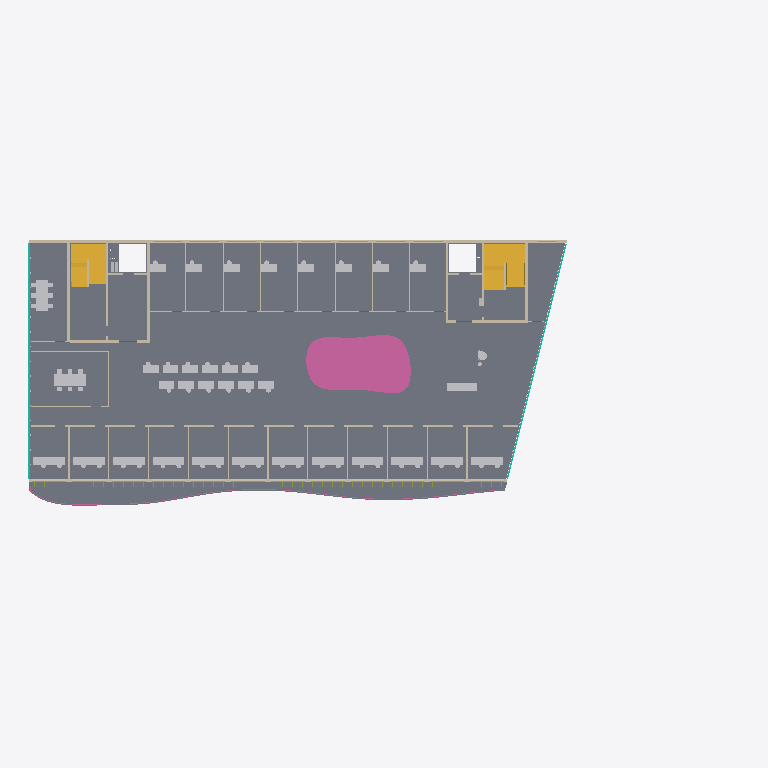
Plan cut of the same IFC building model at storey 'Level 3' (level 12.10 m, cut at 13.50 m), seen from above with north up, elements coloured by IFC class (only those large enough to see are counted): 50 other elements (light grey), 37 walls (beige), 15 windows (light blue), 4 stairs (yellow), 4 curtain walls (teal), 2 slabs (grey), 2 railings (pink). Cut surfaces are drawn darker.
Extent 71.5 m × 32.2 m × 23.1 m (x, y, z). Storeys (6): Level 0 at 0.00 m; Level 1 at 4.50 m; Level 2 at 8.50 m; Level 3 at 12.10 m; Level 4 at 15.70 m; Roof at 19.30 m. Elements (5279): 1345 IfcDiscreteAccessory, 941 IfcFurnishingElement, 620 IfcPipeSegment, 419 IfcDuctSegment, 278 IfcPipeFitting, 254 IfcLightFixture, 216 IfcFireSuppressionTerminal, 211 IfcDuctFitting, 150 IfcAirTerminal, 144 IfcWall, 118 IfcMember, 98 IfcDoor.

HEADER;
FILE_DESCRIPTION(('ViewDefinition [DesignTransferView]'),'2;1');
FILE_NAME('model.ifc','2026-01-01T00:00:00',(''),(''),'BuildingML','BuildingML Compiler','');
FILE_SCHEMA(('IFC4'));
ENDSEC;
DATA;
#12=IFCPROJECT('0IFejosGgdhafw9wZUZWxP',$,'BuildingML Project',$,$,$,$,(#10),#5);
#14=IFCSITE('2_Mz3XxJkeZCSXkjmmlGIH',$,'Campus Nord',$,$,#13,$,$,.ELEMENT.,$,$,$,$,$);
#16=IFCBUILDING('32iiGw8tq5kLDBhKYB1pRv',$,'Forum Nord',$,$,#15,$,$,.ELEMENT.,$,$,$);
#18=IFCBUILDINGSTOREY('2ItvgJ2g1eetY0IIYgSnog',$,'Level 0',$,$,#17,$,$,.ELEMENT.,0.0);
#14489=IFCBUILDINGSTOREY('3ZXN4bPCEiDrwwTHPLiGub',$,'Level 1',$,$,#14488,$,$,.ELEMENT.,4.5);
#25336=IFCBUILDINGSTOREY('0asI7nOQJQdv7C4UXQts9E',$,'Level 2',$,$,#25335,$,$,.ELEMENT.,8.5);
#41151=IFCBUILDINGSTOREY('01GkqHlGt_DvoT3sq5gNuR',$,'Level 3',$,$,#41150,$,$,.ELEMENT.,12.1);
#53378=IFCBUILDINGSTOREY('0gnmU3dS4fkt41jm73NCQc',$,'Level 4',$,$,#53377,$,$,.ELEMENT.,15.7);
#63447=IFCBUILDINGSTOREY('3xTOecIhkafCbWA9AezNZm',$,'Roof',$,$,#63446,$,$,.ELEMENT.,19.3);
#49822=IFCSLAB('1iW9DKy1ONEOJTSm6XroLK',$,'SL-L3',$,$,#49796,#49821,'SL-L3',$);
#49918=IFCSLAB('1MMCEdWALkZEUrl1Bwr$Rc',$,'BAL-L3',$,$,#49885,#49917,'BAL-L3',$);
#49795=IFCRAILING('2j0j28JOqpGZIO6zC3GCj_',$,'RL-L3-ATR',$,$,#49774,#49794,'RL-L3-ATR',$);
#47710=IFCWALL('1Oo5adr3w0upR_ejEUnCm3',$,'W-L3-N',$,$,#47705,#47709,'W-L3-N',$);
#37223=IFCSTAIR('1SR2KBPkYkYzSjVQOFATkj',$,'ST-L2-E',$,$,#37222,$,'ST-L2-E',.HALF_TURN_STAIR.);
#46737=IFCWALL('0vNUWq2XyZyHNIHJbGKfmv',$,'W-L3-S',$,$,#46732,#46736,'W-L3-S',$);
#37115=IFCSTAIR('2$MWyzYeKheOGizZ9p0DJQ',$,'ST-L2-W',$,$,#37114,$,'ST-L2-W',.HALF_TURN_STAIR.);
#48668=IFCWALL('0MlsQTekURpJjZm3XhIQnc',$,'W-L3-CORR-S',$,$,#48663,#48667,'W-L3-CORR-S',$);
#50260=IFCSTAIR('1Vab5GBfPP9aD9ZkWJMsku',$,'ST-L3-E',$,$,#50259,$,'ST-L3-E',.HALF_TURN_STAIR.);
#42675=IFCFURNISHINGELEMENT('1jirNAgkUP59BHg4sTsanb',$,'FU-L3-MA_Top',$,$,#42670,#42674,'FU-L3-MA_Top');
#50199=IFCSTAIR('3DNA18nOtJAIKFo5t5VnqM',$,'ST-L3-W',$,$,#50198,$,'ST-L3-W',.HALF_TURN_STAIR.);
#42771=IFCFURNISHINGELEMENT('1VEJPCY5Wn9gBDphU9k1YL',$,'FU-L3-PANO_Top',$,$,#42766,#42770,'FU-L3-PANO_Top');
#49590=IFCWALL('1yYtcdWTPbduGfaMEzzykU',$,'W-L3-CW4',$,$,#49584,#49589,'W-L3-CW4',$);
#49634=IFCWALL('0uER4Egoql5Y6xoahrkYuu',$,'W-L3-CW5',$,$,#49628,#49633,'W-L3-CW5',$);
#50194=IFCRAILING('1ydOKV4sXCzom6Neo$x$ZF',$,'RL-L3-BAL',$,$,#49924,#50193,'RL-L3-BAL',$);
#47872=IFCCURTAINWALL('1lnWV6gFCwG9HY9Tp3RBBr',$,'CW-L3-W',$,$,#47871,$,'CW-L3-W',$);
#43384=IFCFURNISHINGELEMENT('33435Okfm98vdpToGZs4fJ',$,'FU-L3-LOUNGE-1_Seat',$,$,#43379,#43383,'FU-L3-LOUNGE-1_Seat');
#49682=IFCWALL('02I4QN_hhYSgWy_FKwkRT4',$,'W-L3-CE2',$,$,#49676,#49681,'W-L3-CE2',$);
#34217=IFCCURTAINWALL('01coCwa5lDauE4t_c_k4lh',$,'CW-L2-W',$,$,#34216,$,'CW-L2-W',$);
#48872=IFCWALL('0xPdP6jmneRN91b9$8y57J',$,'W-L3-CORR-N',$,$,#48866,#48871,'W-L3-CORR-N',$);
#49645=IFCWALL('32TXkSdLhKaSLyUQzXhG$K',$,'W-L3-CE1',$,$,#49640,#49644,'W-L3-CE1',$);
#47286=IFCCURTAINWALL('1uudeVRAHRkBMFDZAA3B3P',$,'CW-L3-E',$,$,#47285,$,'CW-L3-E',$);
#49463=IFCWALL('1hQ77S4cPHTyslMVl7hC_X',$,'W-L3-CW1',$,$,#49457,#49462,'W-L3-CW1',$);
#49508=IFCWALL('0U6Lm2HUcBX4PhKw7jpJiR',$,'W-L3-CW2',$,$,#49502,#49507,'W-L3-CW2',$);
#33447=IFCCURTAINWALL('3MWrwY5IUo_nvv0ENepSOK',$,'CW-L2-E',$,$,#33446,$,'CW-L2-E',$);
#49694=IFCWALL('390hMM$w7DkcABDBDPxCbJ',$,'W-L3-CE3',$,$,#49688,#49693,'W-L3-CE3',$);
#49714=IFCWALL('0FRFyikV4tOXV$km11QJiA',$,'W-L3-CE4',$,$,#49708,#49713,'W-L3-CE4',$);
#46750=IFCWINDOW('1yjpynvPOkVAnc4KXy7pfW',$,'WIN-L3-S01',$,$,#46745,#46749,'WIN-L3-S01',2.4,3.4,$,$,$);
#46767=IFCWINDOW('3HicKIn68pEJY_XTWXdbd3',$,'WIN-L3-S02',$,$,#46762,#46766,'WIN-L3-S02',2.4,3.4,$,$,$);
#46784=IFCWINDOW('3bKCwrYDykRvYlPmelanFS',$,'WIN-L3-S03',$,$,#46779,#46783,'WIN-L3-S03',2.4,3.4,$,$,$);
#46818=IFCWINDOW('0gslU2e4Mg9pRZa4JN$IPH',$,'WIN-L3-S05',$,$,#46813,#46817,'WIN-L3-S05',2.4,3.4,$,$,$);
#46835=IFCWINDOW('3kKR__ng2Q0U03ionTIyFA',$,'WIN-L3-S06',$,$,#46830,#46834,'WIN-L3-S06',2.4,3.4,$,$,$);
#46852=IFCWINDOW('1GwpXHhjyveTx_OWTvMndc',$,'WIN-L3-S07',$,$,#46847,#46851,'WIN-L3-S07',2.4,3.4,$,$,$);
#46869=IFCWINDOW('2_nav2MDHXvBCsvo8D6RgN',$,'WIN-L3-S08',$,$,#46864,#46868,'WIN-L3-S08',2.4,3.4,$,$,$);
#46903=IFCWINDOW('30iBFtrIM89rGZvhAwcHJL',$,'WIN-L3-S10',$,$,#46898,#46902,'WIN-L3-S10',2.4,3.4,$,$,$);
#46920=IFCWINDOW('3C2m4CfVdYuK5NQqLgSqGH',$,'WIN-L3-S11',$,$,#46915,#46919,'WIN-L3-S11',2.4,3.4,$,$,$);
#46937=IFCWINDOW('2zDe0lvyhMOrdwqCFviBlM',$,'WIN-L3-S12',$,$,#46932,#46936,'WIN-L3-S12',2.4,3.4,$,$,$);
#46801=IFCWINDOW('2esfYmFUOAezMzUaSsuXvT',$,'WIN-L3-S04',$,$,#46796,#46800,'WIN-L3-S04',2.4,3.4,$,$,$);
#46886=IFCWINDOW('026ARE$vteeSaJv7F6L5Wr',$,'WIN-L3-S09',$,$,#46881,#46885,'WIN-L3-S09',2.4,3.4,$,$,$);
ENDSEC;
